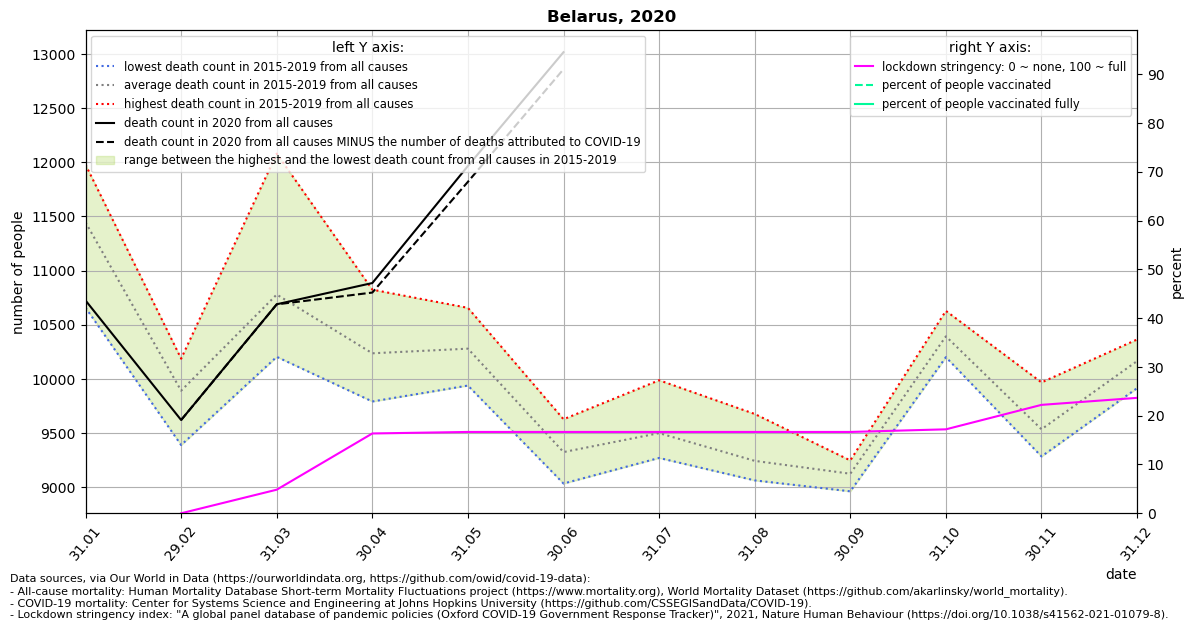

Source data for this figure (header and first rows):
location, date, time, time_unit, deaths_2010_all_ages, deaths_2011_all_ages, deaths_2012_all_ages, deaths_2013_all_ages, deaths_2014_all_ages, deaths_2015_all_ages, deaths_2016_all_ages, deaths_2017_all_ages, deaths_2018_all_ages, deaths_2019_all_ages, deaths_2020_all_ages, deaths_2021_all_ages, new_deaths, stringency_index, people_vaccinated, people_fully_vaccinated, population, people_vaccinated_percent, people_fully_vaccinated_percent, deaths_min
Belarus, 2020-01-31, 1, monthly, , , , , , 11366, 11322, 11978, 10659, 11904, 10725, , , , , , , , , 10659
Belarus, 2020-02-29, 2, monthly, , , , , , 10005, 9764, 10188, 9391, 10115, 9622, , 0.0, 0.0, , , 9449321, , , 9391
Belarus, 2020-03-31, 3, monthly, , , , , , 11148, 10260, 10205, 12080, 10206, 10690, , 1.0, 4.837, , , 9449321, , , 10205
Belarus, 2020-04-30, 4, monthly, , , , , , 10410, 9817, 9793, 10825, 10343, 10886, , 88.0, 16.36, , , 9449321, , , 9793
Belarus, 2020-05-31, 5, monthly, , , , , , 10210, 10453, 10142, 9940, 10657, 11966, , 146.0, 16.67, , , 9449321, , , 9940
Belarus, 2020-06-30, 6, monthly, , , , , , 9399, 9629, 9304, 9036, 9263, 13016, , 157.0, 16.67, , , 9449321, , , 9036
Belarus, 2020-07-31, 7, monthly, , , , , , 9342, 9377, 9272, 9525, 9989, , , 167.0, 16.67, , , 9449321, , , 9272
Belarus, 2020-08-31, 8, monthly, , , , , , 9678, 9134, 9134, 9215, 9065, , , 122.0, 16.67, , , 9449321, , , 9065
Belarus, 2020-09-30, 9, monthly, , , , , , 8964, 9073, 9233, 9249, 9113, , , 152.0, 16.67, , , 9449321, , , 8964
Belarus, 2020-10-31, 10, monthly, , , , , , 10202, 10364, 10629, 10256, 10519, , , 147.0, 17.21, , , 9449321, , , 10202
Belarus, 2020-11-30, 11, monthly, , , , , , 9286, 9969, 9509, 9545, 9374, , , 178.0, 22.22, , , 9449321, , , 9286
Belarus, 2020-12-31, 12, monthly, , , , , , 10015, 10207, 9916, 10326, 10365, , , 266.0, 23.65, 0.0, , 9449321, 0.0, , 9916
